Run: headless pygame with SDL's dummy video driver; simulated clock (each Clock.tick advances the game by its frame time, no real sleeping); random seed 0; keys injected as events and as key.get_pressed() state; no mouse input; restart key R tapped at the start of phases 3 and 4.
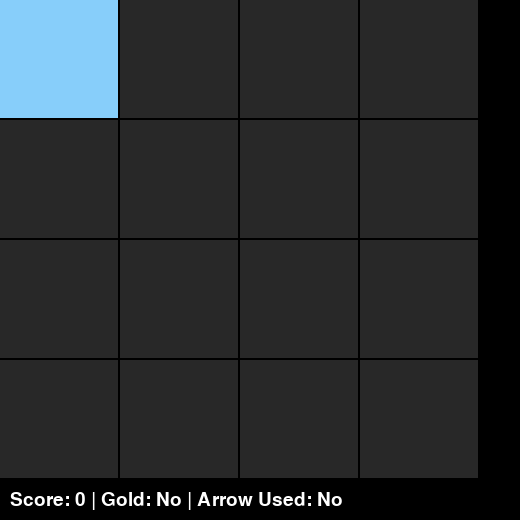
Frame 1 of 4 · flips 1–60 · no input
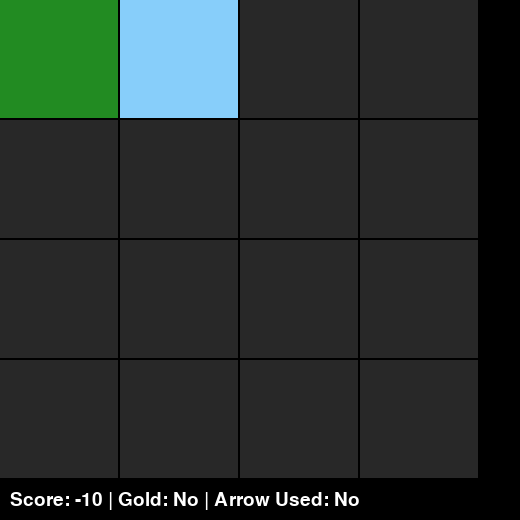
Frame 2 of 4 · flips 61–180 · tapped SPACE, RETURN · held RIGHT (→), D
Frame 3 of 4 · flips 181–300 · tapped R · held DOWN (↓), S · screen same as frame 1, image omitted
Frame 4 of 4 · flips 301–420 · tapped R · held LEFT (←), A, UP (↑), W · screen unchanged from frame 3, image omitted

The pygame program that drew these frames:

import pygame
import random
import sys

# Constants
GRID_SIZE = 4
TILE_SIZE = 120
MARGIN = 2
WIDTH = HEIGHT = GRID_SIZE * TILE_SIZE + 40  # Extra space for status bar

# Colors
WHITE = (255, 255, 255)
BLACK = (0, 0, 0)
DARK_GRAY = (40, 40, 40)
BREEZE_COLOR = (255, 140, 0)
STENCH_COLOR = (186, 85, 211)
GOLD_COLOR = (255, 215, 0)
AGENT_COLOR = (135, 206, 250)
PIT_COLOR = (30, 30, 30)
WUMPUS_COLOR = (255, 0, 0)
SAFE_COLOR = (34, 139, 34)

pygame.init()
screen = pygame.display.set_mode((WIDTH, HEIGHT))
pygame.display.set_caption("Wumpus World - Enhanced Manual Mode")
clock = pygame.time.Clock()

class Cell:
    def __init__(self):
        self.has_pit = False
        self.has_wumpus = False
        self.has_gold = False
        self.breeze = False
        self.stench = False
        self.glitter = False
        self.visited = False

grid = [[Cell() for _ in range(GRID_SIZE)] for _ in range(GRID_SIZE)]

def get_neighbors(x, y):
    return [(i, j) for i, j in [(x+1,y), (x-1,y), (x,y+1), (x,y-1)] if 0 <= i < GRID_SIZE and 0 <= j < GRID_SIZE]

def setup_world():
    for i in range(GRID_SIZE):
        for j in range(GRID_SIZE):
            if (i, j) != (0, 0) and random.random() < 0.15:
                grid[i][j].has_pit = True
    while True:
        x, y = random.randint(0, GRID_SIZE-1), random.randint(0, GRID_SIZE-1)
        if (x, y) != (0, 0) and not grid[x][y].has_pit:
            grid[x][y].has_wumpus = True
            for nx, ny in get_neighbors(x, y):
                grid[nx][ny].stench = True
            break
    while True:
        x, y = random.randint(0, GRID_SIZE-1), random.randint(0, GRID_SIZE-1)
        if (x, y) != (0, 0) and not grid[x][y].has_pit and not grid[x][y].has_wumpus:
            grid[x][y].has_gold = True
            grid[x][y].glitter = True
            break
    for i in range(GRID_SIZE):
        for j in range(GRID_SIZE):
            if grid[i][j].has_pit:
                for nx, ny in get_neighbors(i, j):
                    grid[nx][ny].breeze = True

def restart_game():
    global grid, agent_x, agent_y, has_gold, arrow_used, wumpus_dead, score, game_over
    grid = [[Cell() for _ in range(GRID_SIZE)] for _ in range(GRID_SIZE)]
    setup_world()
    agent_x, agent_y = 0, 0
    has_gold = False
    arrow_used = False
    wumpus_dead = False
    score = 0
    game_over = False
    grid[agent_x][agent_y].visited = True

# Initial game state
agent_x, agent_y = 0, 0
has_gold = False
arrow_used = False
wumpus_dead = False
score = 0
game_over = False
setup_world()
grid[agent_x][agent_y].visited = True

def draw_world():
    screen.fill(BLACK)
    for i in range(GRID_SIZE):
        for j in range(GRID_SIZE):
            x = j * TILE_SIZE
            y = i * TILE_SIZE
            cell = grid[i][j]
            tile_color = SAFE_COLOR if cell.visited else DARK_GRAY
            if (i, j) == (agent_x, agent_y):
                tile_color = AGENT_COLOR
            pygame.draw.rect(screen, tile_color, (x, y, TILE_SIZE - MARGIN, TILE_SIZE - MARGIN))
            if cell.visited:
                if cell.breeze:
                    pygame.draw.circle(screen, BREEZE_COLOR, (x+20, y+20), 10)
                if cell.stench and not wumpus_dead:
                    pygame.draw.circle(screen, STENCH_COLOR, (x+100, y+20), 10)
                if cell.glitter:
                    pygame.draw.circle(screen, GOLD_COLOR, (x+60, y+60), 15)
                if cell.has_pit:
                    pygame.draw.circle(screen, PIT_COLOR, (x+60, y+60), 20)
                if cell.has_wumpus and not wumpus_dead:
                    pygame.draw.rect(screen, WUMPUS_COLOR, (x+30, y+30, 40, 40))
                if cell.has_gold:
                    pygame.draw.circle(screen, GOLD_COLOR, (x+60, y+60), 10)

    # Status bar
    font = pygame.font.SysFont(None, 28)
    status = f"Score: {score} | Gold: {'Yes' if has_gold else 'No'} | Arrow Used: {'Yes' if arrow_used else 'No'}"
    if game_over:
        status += " | GAME OVER! Press R to restart."
    text = font.render(status, True, WHITE)
    screen.blit(text, (10, HEIGHT - 30))

    pygame.display.flip()

running = True
while running:
    clock.tick(10)
    draw_world()

    for event in pygame.event.get():
        if event.type == pygame.QUIT:
            running = False

        elif event.type == pygame.KEYDOWN:
            if event.key == pygame.K_r:
                restart_game()
                continue
            if game_over:
                continue

            new_x, new_y = agent_x, agent_y
            if event.key == pygame.K_UP:
                new_x = max(agent_x - 1, 0)
            elif event.key == pygame.K_DOWN:
                new_x = min(agent_x + 1, GRID_SIZE - 1)
            elif event.key == pygame.K_LEFT:
                new_y = max(agent_y - 1, 0)
            elif event.key == pygame.K_RIGHT:
                new_y = min(agent_y + 1, GRID_SIZE - 1)
            elif event.key == pygame.K_g:
                cell = grid[agent_x][agent_y]
                if cell.has_gold:
                    has_gold = True
                    cell.has_gold = False
                    score += 100
                    print("🎉 You grabbed the gold!")
                continue
            elif event.key == pygame.K_s and not arrow_used:
                arrow_used = True
                killed = False
                for nx, ny in get_neighbors(agent_x, agent_y):
                    if grid[nx][ny].has_wumpus:
                        grid[nx][ny].has_wumpus = False
                        wumpus_dead = True
                        killed = True
                        print("💥 You shot the Wumpus!")
                        break
                if not killed:
                    print("💨 Missed!")
                continue

            if (new_x, new_y) != (agent_x, agent_y):
                score -= 10
                agent_x, agent_y = new_x, new_y
                grid[agent_x][agent_y].visited = True
                cell = grid[agent_x][agent_y]

                if cell.has_pit:
                    print("💀 Fell into a pit. Game Over.")
                    score -= 1000
                    game_over = True
                elif cell.has_wumpus and not wumpus_dead:
                    print("🧟‍♂️ Eaten by the Wumpus. Game Over.")
                    score -= 1000
                    game_over = True
                elif cell.has_gold:
                    print("✨ You see glitter here. Press 'G' to grab gold!")

pygame.quit()
sys.exit()
